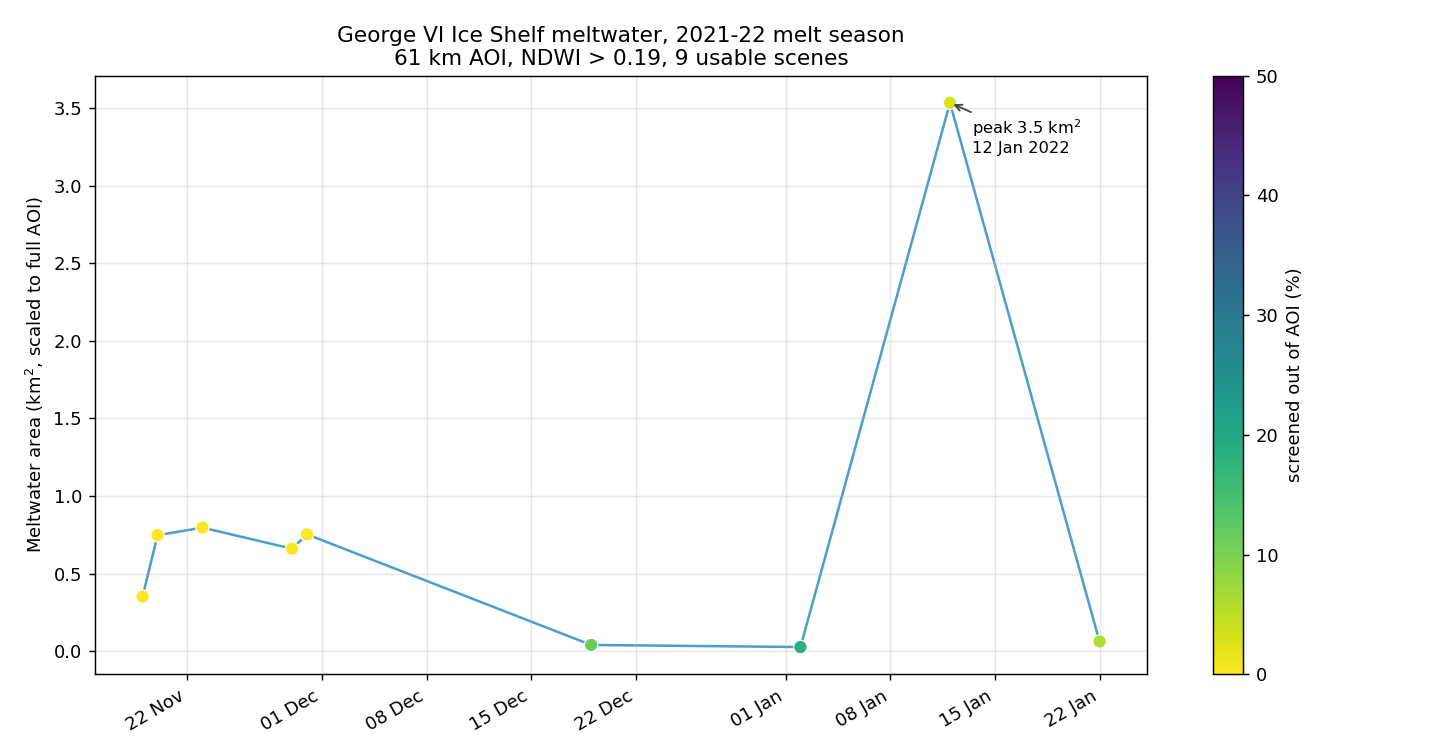

The table this chart was drawn from, first rows:
item_id, date, sun_elev, cloud_frac_aoi, water_frac_aoi, nonice_frac_aoi, halo_frac_aoi, usable_frac, tile_cloud, pond_px, pond_km2, usable_km2, pond_pct_of_usable, pond_km2_equiv
S2B_19CEV_20211119_0_L2A, 2021-11-19, 31.74, 5e-05, 0.0, 1e-05, 0.00049, 0.9995, 3.185, 3517, 0.3517, 3773, 0.0093, 0.3519
S2B_19CEV_20211120_0_L2A, 2021-11-20, 30.15, 0.0, 1e-05, 0.0, 0.00047, 0.9995, 5.417, 7468, 0.7468, 3773, 0.0198, 0.7472
S2B_19CEV_20211123_1_L2A, 2021-11-23, 31.34, 0.4064, 0.0, 0.0, 0.00049, 0.593, 62.57, 5039, 0.5039, 2239, 0.0225, 0.8497
S2B_19CEV_20211123_0_L2A, 2021-11-23, 31.34, 0.0, 1e-05, 0.0, 0.00049, 0.9995, 11.55, 7961, 0.7961, 3773, 0.0211, 0.7965
S2B_19CEV_20211129_0_L2A, 2021-11-29, 33.49, 0.0, 0.0, 1e-05, 0.00051, 0.9995, 0.003, 6601, 0.6601, 3773, 0.0175, 0.6604
S2B_19CEV_20211130_0_L2A, 2021-11-30, 31.8, 0.0, 1e-05, 0.0, 0.00047, 0.9994, 0.002, 7523, 0.7523, 3773, 0.0199, 0.7527
S2B_19CEV_20211219_0_L2A, 2021-12-19, 34.76, 0.09158, 0.0, 0.00233, 0.03033, 0.8848, 6.418, 355, 0.0355, 3340, 0.0011, 0.0401
S2B_19CEV_20220102_0_L2A, 2022-01-02, 32.57, 0.1774, 0.0, 0.00529, 0.01779, 0.8148, 44.13, 217, 0.0217, 3076, 0.0007, 0.0266
S2B_19CEV_20220112_0_L2A, 2022-01-12, 31.05, 0.0011, 0.0, 0.01923, 0.02869, 0.9713, 7.458, 34337, 3.434, 3667, 0.0936, 3.535
S2B_19CEV_20220122_0_L2A, 2022-01-22, 28.93, 0.0589, 2e-05, 0.0, 0.00034, 0.9407, 6.988, 591, 0.0591, 3551, 0.0017, 0.0628
